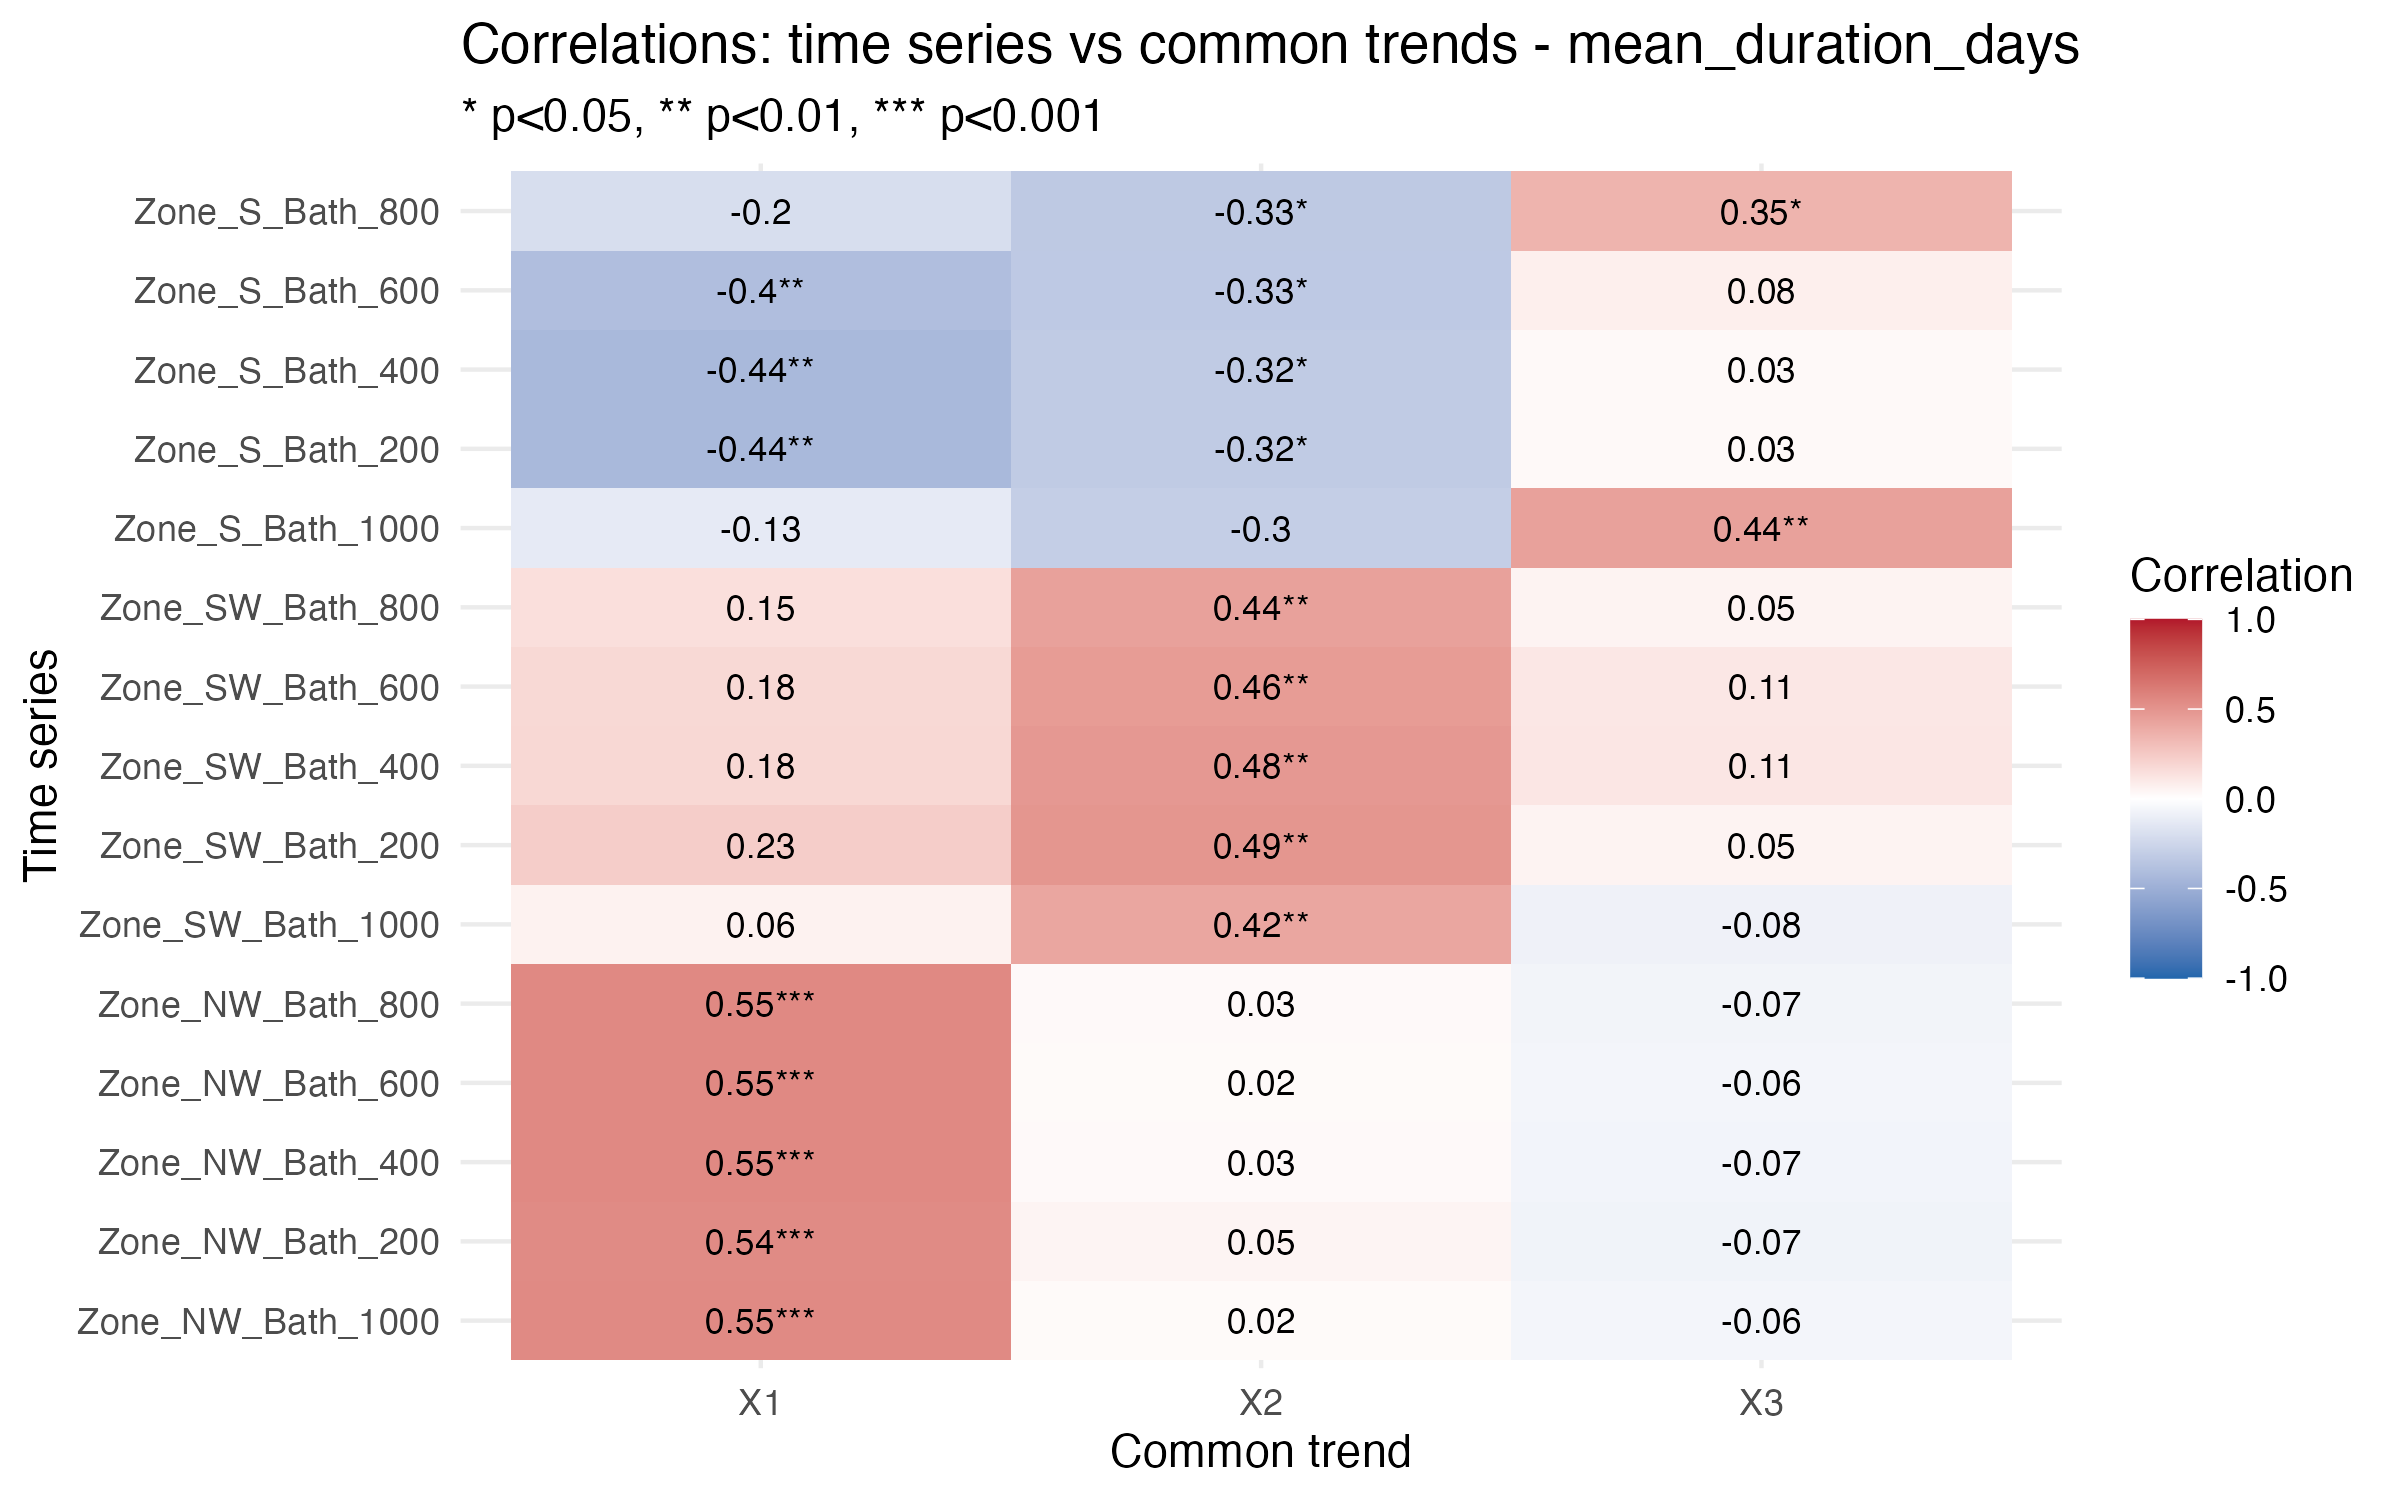

Source data for this figure (header and first rows):
Series, Trend, Correlation, p_value, significant
Zone_NW_Bath_1000, X1, 0.5469, 0.0001477, TRUE
Zone_NW_Bath_200, X1, 0.5428, 0.0001694, TRUE
Zone_NW_Bath_400, X1, 0.5528, 0.0001211, TRUE
Zone_NW_Bath_600, X1, 0.5499, 0.0001337, TRUE
Zone_NW_Bath_800, X1, 0.5519, 0.0001248, TRUE
Zone_SW_Bath_1000, X1, 0.06152, 0.7024, FALSE
Zone_SW_Bath_200, X1, 0.2324, 0.1437, FALSE
Zone_SW_Bath_400, X1, 0.1829, 0.2524, FALSE
Zone_SW_Bath_600, X1, 0.1776, 0.2666, FALSE
Zone_SW_Bath_800, X1, 0.1473, 0.3579, FALSE
Zone_S_Bath_1000, X1, -0.1267, 0.43, FALSE
Zone_S_Bath_200, X1, -0.4369, 0.004292, TRUE
Zone_S_Bath_400, X1, -0.4369, 0.004292, TRUE
Zone_S_Bath_600, X1, -0.4009, 0.009387, TRUE
Zone_S_Bath_800, X1, -0.2041, 0.2005, FALSE
Zone_NW_Bath_1000, X2, 0.02347, 0.8813, FALSE
Zone_NW_Bath_200, X2, 0.04978, 0.7512, FALSE
Zone_NW_Bath_400, X2, 0.02576, 0.8697, FALSE
Zone_NW_Bath_600, X2, 0.02399, 0.8786, FALSE
Zone_NW_Bath_800, X2, 0.02579, 0.8696, FALSE
Zone_SW_Bath_1000, X2, 0.4174, 0.006626, TRUE
Zone_SW_Bath_200, X2, 0.4923, 0.001077, TRUE
Zone_SW_Bath_400, X2, 0.481, 0.001455, TRUE
Zone_SW_Bath_600, X2, 0.4642, 0.002231, TRUE
Zone_SW_Bath_800, X2, 0.4391, 0.004076, TRUE
Zone_S_Bath_1000, X2, -0.2986, 0.0579, FALSE
Zone_S_Bath_200, X2, -0.3213, 0.0405, TRUE
Zone_S_Bath_400, X2, -0.3213, 0.0405, TRUE
Zone_S_Bath_600, X2, -0.3312, 0.03444, TRUE
Zone_S_Bath_800, X2, -0.3327, 0.03358, TRUE
Zone_NW_Bath_1000, X3, -0.05923, 0.7059, FALSE
Zone_NW_Bath_200, X3, -0.07474, 0.6338, FALSE
Zone_NW_Bath_400, X3, -0.06548, 0.6765, FALSE
Zone_NW_Bath_600, X3, -0.06023, 0.7012, FALSE
Zone_NW_Bath_800, X3, -0.06773, 0.6661, FALSE
Zone_SW_Bath_1000, X3, -0.08252, 0.608, FALSE
Zone_SW_Bath_200, X3, 0.05427, 0.7361, FALSE
Zone_SW_Bath_400, X3, 0.1139, 0.4782, FALSE
Zone_SW_Bath_600, X3, 0.1114, 0.488, FALSE
Zone_SW_Bath_800, X3, 0.0541, 0.7369, FALSE
Zone_S_Bath_1000, X3, 0.4388, 0.004101, TRUE
Zone_S_Bath_200, X3, 0.02759, 0.864, FALSE
Zone_S_Bath_400, X3, 0.02759, 0.864, FALSE
Zone_S_Bath_600, X3, 0.07593, 0.6371, FALSE
Zone_S_Bath_800, X3, 0.3515, 0.02422, TRUE
